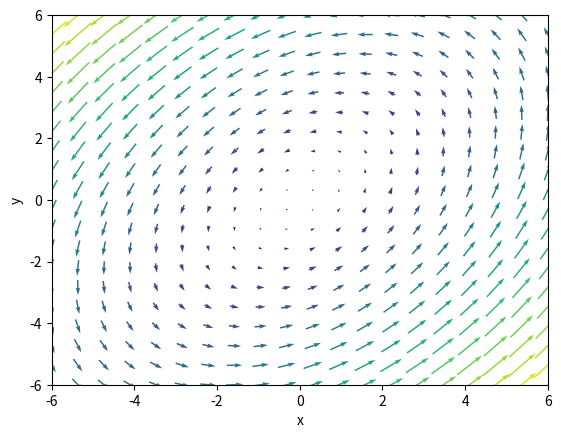
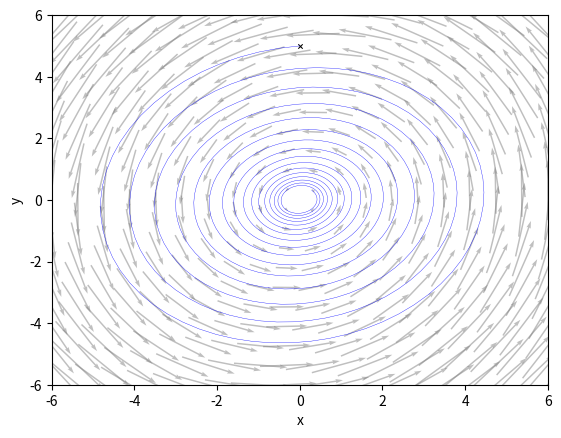

These figures' Python source, in order: (Note: this script raises an exception after producing the figures.)
import matplotlib.pyplot as plt
import numpy as np

def van_der_pol(t, xy, mu):
    x, y = xy
    dxdt = y
    dydt = mu * (1 - x**2) * y - x
    return [dxdt, dydt]


# Define the system of ODEs
def system(t, xy):
    x, y = xy
    dxdt = -y + 0.5*x
    dydt = x -  0.3*y
    return np.array([dxdt, dydt])

#%%

# Create a grid of points
vmin = -6
vmax = 6
x = np.linspace(vmin, vmax, 20)
y = np.linspace(vmin, vmax, 20)
X, Y = np.meshgrid(x, y)

# Evaluate the vector field
U, V = np.empty(X.shape), np.empty(Y.shape)
for i in range(X.shape[0]):
    for j in range(X.shape[1]):
        xy = X[i, j], Y[i, j]
        U[i, j], V[i, j] = system(0, xy)



# Plot the vector field
fig,ax =plt.subplots(1,1,dpi=150)
plt.quiver(X, Y, U, V, np.sqrt(U**2 + V**2), scale=30, scale_units='inches', pivot='mid')
ax.set(xlim=[vmin, vmax],ylim=[vmin,vmax],xlabel='x',ylabel='y')
plt.show()

#%%
import matplotlib.pyplot as plt
import numpy as np
from scipy.integrate import solve_ivp

def system(t, xy):
    x, y = xy
    dxdt = -y + 0.05*x
    dydt = x - 0.1*y
    return [dxdt, dydt]

t_span = [0, 100]  # from t=0 to t=10
initial_point = [0,5 ]  # starting at x=1, y=0
solution = solve_ivp(system, t_span, initial_point, t_eval=np.linspace(*t_span, 1000))

# Create a grid of points
vmin = -6
vmax = 6
x = np.linspace(vmin, vmax, 20)
y = np.linspace(vmin, vmax, 20)
X, Y = np.meshgrid(x, y)

# Evaluate the vector field
U, V = np.empty(X.shape), np.empty(Y.shape)
for i in range(X.shape[0]):
    for j in range(X.shape[1]):
        xy = X[i, j], Y[i, j]
        U[i, j], V[i, j] = system(0, xy)


fig,ax =plt.subplots(1,1,dpi=150)

# Plot the vector field (phase portrait)
ax.quiver(X, Y, U, V, scale=10, scale_units='inches', pivot='mid', color='gray', alpha=0.5)

# Plot the trajectory from the specified initial point
ax.plot(solution.y[0], solution.y[1], color='blue',lw=0.25)

ax.scatter([initial_point[0]],[initial_point[1]],marker='x',color='k',lw=0.75,s=10)

# plt.quiver(X, Y, U, V, np.sqrt(U**2 + V**2), scale=30, scale_units='inches', pivot='mid')
ax.set(xlim=[vmin, vmax],ylim=[vmin,vmax],xlabel='x',ylabel='y')
ax.set(xlim=[vmin, vmax],ylim=[vmin,vmax])

plt.show()

#%% VAN DER POL OSCILLATOR

import matplotlib.pyplot as plt
import numpy as np
from scipy.integrate import solve_ivp

def van_der_pol(t, xy, mu):
    x, y = xy
    dxdt = y
    dydt = mu * (1 - x**2) * y - x
    return [dxdt, dydt]


t_span = [0, 100]  # from t=0 to t=10
initial_point = [0,5 ]  # starting at x=1, y=0
mu_value = 0.6  # example value for mu
solution = solve_ivp(van_der_pol, t_span, initial_point, args=(mu_value,), t_eval=np.linspace(*t_span, 1000))

# Create a grid of points
vmin = -3
vmax = 3
x = np.linspace(vmin, vmax, 20)
y = np.linspace(vmin, vmax, 20)
X, Y = np.meshgrid(x, y)

# Evaluate the vector field
U, V = np.empty(X.shape), np.empty(Y.shape)
for i in range(X.shape[0]):
    for j in range(X.shape[1]):
        xy = X[i, j], Y[i, j]
        U[i, j], V[i, j] = van_der_pol(0, xy,mu_value)


fig,ax =plt.subplots(1,1,dpi=150)

# Plot the vector field (phase portrait)
# ax.quiver(X, Y, U, V, scale=10, scale_units='inches', pivot='mid', color='gray', alpha=0.5)
magnitude = np.sqrt(U**2 + V**2)
plt.quiver(X, Y, U, V, color=plt.cm.viridis(magnitude / magnitude.max()), scale=20, scale_units='inches', pivot='mid')
# ax.quiver(X, Y, U, V, np.sqrt(U**2 + V**2), scale=20, pivot='mid', cmap='RdYlBu_r')

# Plot the trajectory from the specified initial point
ax.plot(solution.y[0], solution.y[1], color='blue',lw=0.25)

ax.scatter([initial_point[0]],[initial_point[1]],marker='x',color='k',lw=0.75,s=10)

# plt.quiver(X, Y, U, V, np.sqrt(U**2 + V**2), scale=30, scale_units='inches', pivot='mid')
ax.set(xlim=[vmin, vmax],ylim=[vmin,vmax],xlabel='x',ylabel='y')
ax.set(xlim=[vmin, vmax],ylim=[vmin,vmax])

plt.show()

